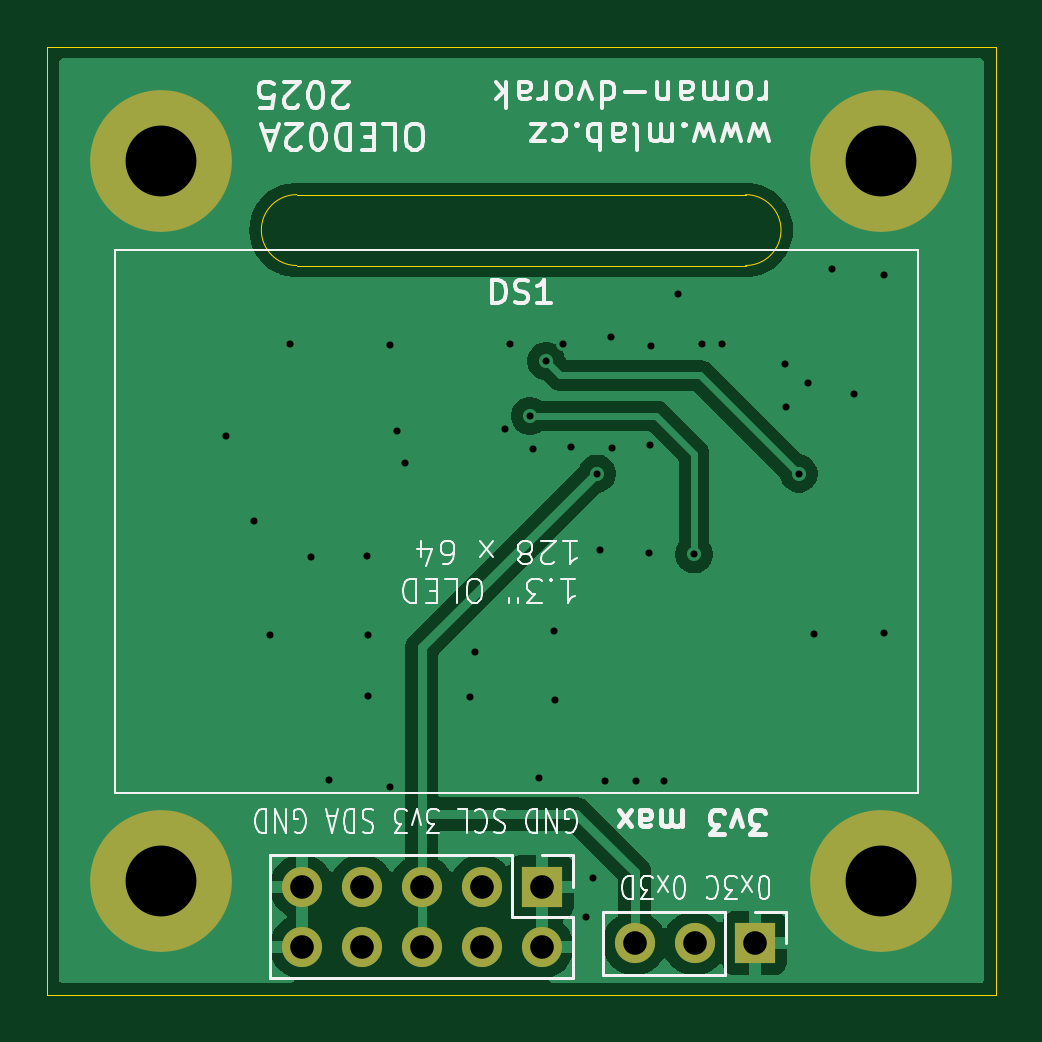
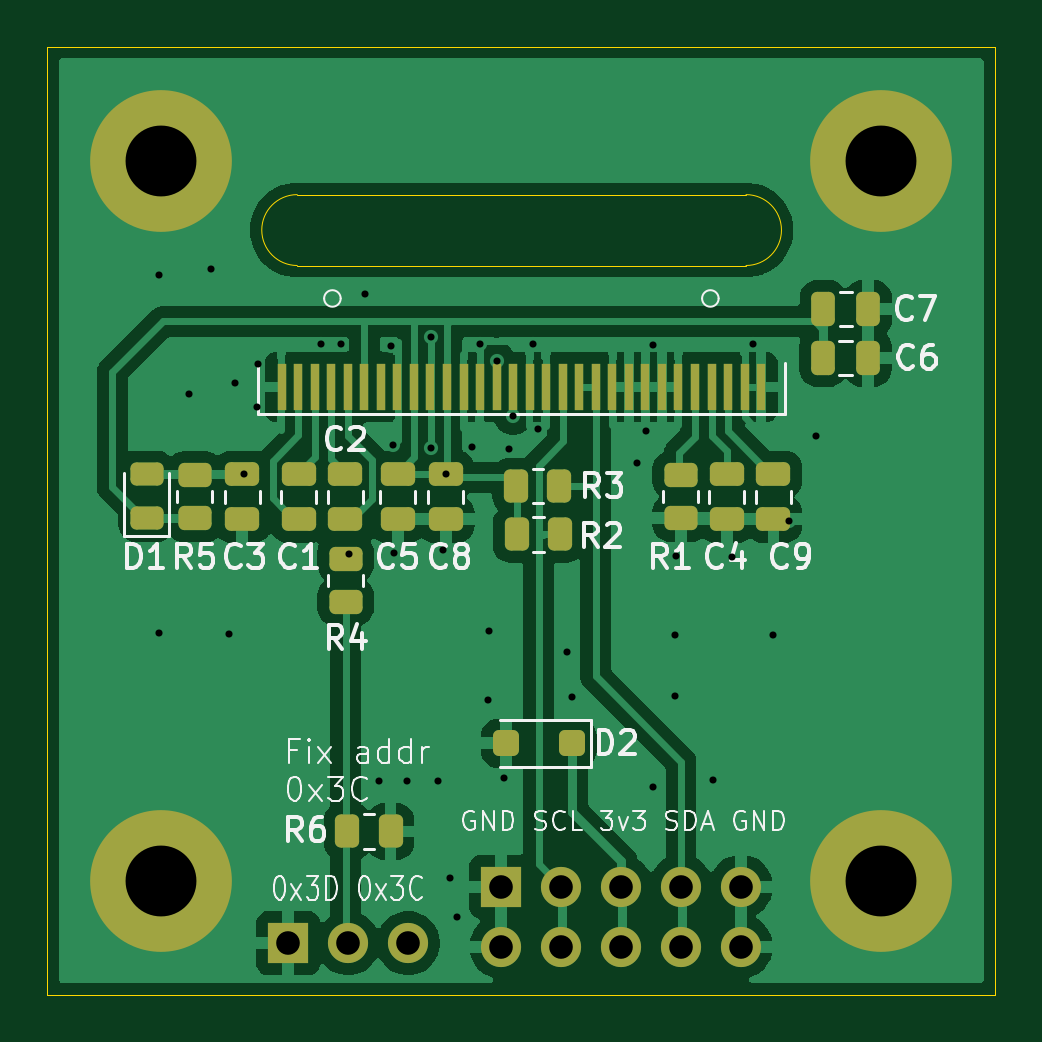
Circuit board: 11 layer files. Board 40.1 x 40.1 mm.
- bottom_copper: OLED02A-B_Cu.gbr (63569 bytes)
- bottom_mask: OLED02A-B_Mask.gbr (4382 bytes)
- paste: OLED02A-B_Paste.gbr (3768 bytes)
- bottom_silk: OLED02A-B_Silkscreen.gbr (37914 bytes)
- outline: OLED02A-Edge_Cuts.gbr (830 bytes)
- top_copper: OLED02A-F_Cu.gbr (22951 bytes)
- top_mask: OLED02A-F_Mask.gbr (1063 bytes)
- paste: OLED02A-F_Paste.gbr (449 bytes)
- top_silk: OLED02A-F_Silkscreen.gbr (36507 bytes)
- drill: OLED02A-NPTH_drill.drl (287 bytes)
- drill: OLED02A-PTH_drill.drl (1285 bytes)

=== bottom_copper: OLED02A-B_Cu.gbr (63569 bytes, source omitted) ===
=== bottom_mask: OLED02A-B_Mask.gbr ===
%TF.GenerationSoftware,KiCad,Pcbnew,9.0.0*%
%TF.CreationDate,2025-03-13T10:40:51+00:00*%
%TF.ProjectId,OLED02,4f4c4544-3032-42e6-9b69-6361645f7063,rev?*%
%TF.SameCoordinates,Original*%
%TF.FileFunction,Soldermask,Bot*%
%TF.FilePolarity,Negative*%
%FSLAX46Y46*%
G04 Gerber Fmt 4.6, Leading zero omitted, Abs format (unit mm)*
G04 Created by KiCad (PCBNEW 9.0.0) date 2025-03-13 10:40:51*
%MOMM*%
%LPD*%
G01*
G04 APERTURE LIST*
G04 Aperture macros list*
%AMRoundRect*
0 Rectangle with rounded corners*
0 $1 Rounding radius*
0 $2 $3 $4 $5 $6 $7 $8 $9 X,Y pos of 4 corners*
0 Add a 4 corners polygon primitive as box body*
4,1,4,$2,$3,$4,$5,$6,$7,$8,$9,$2,$3,0*
0 Add four circle primitives for the rounded corners*
1,1,$1+$1,$2,$3*
1,1,$1+$1,$4,$5*
1,1,$1+$1,$6,$7*
1,1,$1+$1,$8,$9*
0 Add four rect primitives between the rounded corners*
20,1,$1+$1,$2,$3,$4,$5,0*
20,1,$1+$1,$4,$5,$6,$7,0*
20,1,$1+$1,$6,$7,$8,$9,0*
20,1,$1+$1,$8,$9,$2,$3,0*%
G04 Aperture macros list end*
%ADD10R,1.700000X1.700000*%
%ADD11O,1.700000X1.700000*%
%ADD12C,6.000000*%
%ADD13RoundRect,0.243750X0.456250X-0.243750X0.456250X0.243750X-0.456250X0.243750X-0.456250X-0.243750X0*%
%ADD14RoundRect,0.250000X-0.475000X0.250000X-0.475000X-0.250000X0.475000X-0.250000X0.475000X0.250000X0*%
%ADD15RoundRect,0.250000X-0.450000X0.262500X-0.450000X-0.262500X0.450000X-0.262500X0.450000X0.262500X0*%
%ADD16RoundRect,0.250000X0.262500X0.450000X-0.262500X0.450000X-0.262500X-0.450000X0.262500X-0.450000X0*%
%ADD17RoundRect,0.250000X0.250000X0.475000X-0.250000X0.475000X-0.250000X-0.475000X0.250000X-0.475000X0*%
%ADD18RoundRect,0.250000X0.450000X-0.262500X0.450000X0.262500X-0.450000X0.262500X-0.450000X-0.262500X0*%
%ADD19RoundRect,0.250000X-0.300000X-0.300000X0.300000X-0.300000X0.300000X0.300000X-0.300000X0.300000X0*%
%ADD20R,0.400000X2.000000*%
%ADD21RoundRect,0.250000X0.475000X-0.250000X0.475000X0.250000X-0.475000X0.250000X-0.475000X-0.250000X0*%
%ADD22RoundRect,0.250000X-0.262500X-0.450000X0.262500X-0.450000X0.262500X0.450000X-0.262500X0.450000X0*%
G04 APERTURE END LIST*
D10*
%TO.C,JP1*%
X9825000Y-12760000D03*
D11*
X7285000Y-12760000D03*
X4745000Y-12760000D03*
%TD*%
D12*
%TO.C,M4*%
X15190000Y-10110000D03*
%TD*%
%TO.C,M3*%
X-15290000Y-10110000D03*
%TD*%
%TO.C,M2*%
X15190000Y20370000D03*
%TD*%
D10*
%TO.C,J2*%
X810000Y-10370000D03*
D11*
X810000Y-12910000D03*
X-1730000Y-10370000D03*
X-1730000Y-12910000D03*
X-4270000Y-10370000D03*
X-4270000Y-12910000D03*
X-6810000Y-10370000D03*
X-6810000Y-12910000D03*
X-9350000Y-10370000D03*
X-9350000Y-12910000D03*
%TD*%
D12*
%TO.C,M1*%
X-15290000Y20370000D03*
%TD*%
D13*
%TO.C,D1*%
X15810000Y5222500D03*
X15810000Y7097500D03*
%TD*%
D14*
%TO.C,C4*%
X-8740000Y7090000D03*
X-8740000Y5190000D03*
%TD*%
%TO.C,C9*%
X-10720000Y7090000D03*
X-10720000Y5190000D03*
%TD*%
%TO.C,C8*%
X3150000Y7090000D03*
X3150000Y5190000D03*
%TD*%
D15*
%TO.C,R1*%
X-6800000Y7062500D03*
X-6800000Y5237500D03*
%TD*%
D16*
%TO.C,R3*%
X162500Y6600000D03*
X-1662500Y6600000D03*
%TD*%
D17*
%TO.C,C7*%
X-12830000Y14090000D03*
X-14730000Y14090000D03*
%TD*%
D14*
%TO.C,C3*%
X11760000Y7090000D03*
X11760000Y5190000D03*
%TD*%
D18*
%TO.C,R5*%
X13777500Y5227500D03*
X13777500Y7052500D03*
%TD*%
D14*
%TO.C,C5*%
X5190000Y7090000D03*
X5190000Y5190000D03*
%TD*%
%TO.C,C2*%
X7400000Y7090000D03*
X7400000Y5190000D03*
%TD*%
D19*
%TO.C,D2*%
X-2187500Y-4300000D03*
X612500Y-4300000D03*
%TD*%
D20*
%TO.C,DS1*%
X10100000Y10785000D03*
X9400000Y10785000D03*
X8700000Y10785000D03*
X8000000Y10785000D03*
X7300000Y10785000D03*
X6600000Y10785000D03*
X5900000Y10785000D03*
X5200000Y10785000D03*
X4500000Y10785000D03*
X3800000Y10785000D03*
X3100000Y10785000D03*
X2400000Y10785000D03*
X1700000Y10785000D03*
X1000000Y10785000D03*
X300000Y10785000D03*
X-400000Y10785000D03*
X-1100000Y10785000D03*
X-1800000Y10785000D03*
X-2500000Y10785000D03*
X-3200000Y10785000D03*
X-3900000Y10785000D03*
X-4600000Y10785000D03*
X-5300000Y10785000D03*
X-6000000Y10785000D03*
X-6700000Y10785000D03*
X-7400000Y10785000D03*
X-8100000Y10785000D03*
X-8800000Y10785000D03*
X-9500000Y10785000D03*
X-10200000Y10785000D03*
%TD*%
D17*
%TO.C,C6*%
X-12820000Y12020000D03*
X-14720000Y12020000D03*
%TD*%
D16*
%TO.C,R2*%
X152500Y4550000D03*
X-1672500Y4550000D03*
%TD*%
D18*
%TO.C,R4*%
X7390000Y1697500D03*
X7390000Y3522500D03*
%TD*%
D21*
%TO.C,C1*%
X9370000Y5190000D03*
X9370000Y7090000D03*
%TD*%
D22*
%TO.C,R6*%
X5487500Y-8030000D03*
X7312500Y-8030000D03*
%TD*%
M02*

=== paste: OLED02A-B_Paste.gbr ===
%TF.GenerationSoftware,KiCad,Pcbnew,9.0.0*%
%TF.CreationDate,2025-03-13T10:40:51+00:00*%
%TF.ProjectId,OLED02,4f4c4544-3032-42e6-9b69-6361645f7063,rev?*%
%TF.SameCoordinates,Original*%
%TF.FileFunction,Paste,Bot*%
%TF.FilePolarity,Positive*%
%FSLAX46Y46*%
G04 Gerber Fmt 4.6, Leading zero omitted, Abs format (unit mm)*
G04 Created by KiCad (PCBNEW 9.0.0) date 2025-03-13 10:40:51*
%MOMM*%
%LPD*%
G01*
G04 APERTURE LIST*
G04 Aperture macros list*
%AMRoundRect*
0 Rectangle with rounded corners*
0 $1 Rounding radius*
0 $2 $3 $4 $5 $6 $7 $8 $9 X,Y pos of 4 corners*
0 Add a 4 corners polygon primitive as box body*
4,1,4,$2,$3,$4,$5,$6,$7,$8,$9,$2,$3,0*
0 Add four circle primitives for the rounded corners*
1,1,$1+$1,$2,$3*
1,1,$1+$1,$4,$5*
1,1,$1+$1,$6,$7*
1,1,$1+$1,$8,$9*
0 Add four rect primitives between the rounded corners*
20,1,$1+$1,$2,$3,$4,$5,0*
20,1,$1+$1,$4,$5,$6,$7,0*
20,1,$1+$1,$6,$7,$8,$9,0*
20,1,$1+$1,$8,$9,$2,$3,0*%
G04 Aperture macros list end*
%ADD10RoundRect,0.243750X0.456250X-0.243750X0.456250X0.243750X-0.456250X0.243750X-0.456250X-0.243750X0*%
%ADD11RoundRect,0.250000X-0.475000X0.250000X-0.475000X-0.250000X0.475000X-0.250000X0.475000X0.250000X0*%
%ADD12RoundRect,0.250000X-0.450000X0.262500X-0.450000X-0.262500X0.450000X-0.262500X0.450000X0.262500X0*%
%ADD13RoundRect,0.250000X0.262500X0.450000X-0.262500X0.450000X-0.262500X-0.450000X0.262500X-0.450000X0*%
%ADD14RoundRect,0.250000X0.250000X0.475000X-0.250000X0.475000X-0.250000X-0.475000X0.250000X-0.475000X0*%
%ADD15RoundRect,0.250000X0.450000X-0.262500X0.450000X0.262500X-0.450000X0.262500X-0.450000X-0.262500X0*%
%ADD16RoundRect,0.250000X-0.300000X-0.300000X0.300000X-0.300000X0.300000X0.300000X-0.300000X0.300000X0*%
%ADD17R,0.400000X2.000000*%
%ADD18RoundRect,0.250000X0.475000X-0.250000X0.475000X0.250000X-0.475000X0.250000X-0.475000X-0.250000X0*%
%ADD19RoundRect,0.250000X-0.262500X-0.450000X0.262500X-0.450000X0.262500X0.450000X-0.262500X0.450000X0*%
G04 APERTURE END LIST*
D10*
%TO.C,D1*%
X15810000Y5222500D03*
X15810000Y7097500D03*
%TD*%
D11*
%TO.C,C4*%
X-8740000Y7090000D03*
X-8740000Y5190000D03*
%TD*%
%TO.C,C9*%
X-10720000Y7090000D03*
X-10720000Y5190000D03*
%TD*%
%TO.C,C8*%
X3150000Y7090000D03*
X3150000Y5190000D03*
%TD*%
D12*
%TO.C,R1*%
X-6800000Y7062500D03*
X-6800000Y5237500D03*
%TD*%
D13*
%TO.C,R3*%
X162500Y6600000D03*
X-1662500Y6600000D03*
%TD*%
D14*
%TO.C,C7*%
X-12830000Y14090000D03*
X-14730000Y14090000D03*
%TD*%
D11*
%TO.C,C3*%
X11760000Y7090000D03*
X11760000Y5190000D03*
%TD*%
D15*
%TO.C,R5*%
X13777500Y5227500D03*
X13777500Y7052500D03*
%TD*%
D11*
%TO.C,C5*%
X5190000Y7090000D03*
X5190000Y5190000D03*
%TD*%
%TO.C,C2*%
X7400000Y7090000D03*
X7400000Y5190000D03*
%TD*%
D16*
%TO.C,D2*%
X-2187500Y-4300000D03*
X612500Y-4300000D03*
%TD*%
D17*
%TO.C,DS1*%
X10100000Y10785000D03*
X9400000Y10785000D03*
X8700000Y10785000D03*
X8000000Y10785000D03*
X7300000Y10785000D03*
X6600000Y10785000D03*
X5900000Y10785000D03*
X5200000Y10785000D03*
X4500000Y10785000D03*
X3800000Y10785000D03*
X3100000Y10785000D03*
X2400000Y10785000D03*
X1700000Y10785000D03*
X1000000Y10785000D03*
X300000Y10785000D03*
X-400000Y10785000D03*
X-1100000Y10785000D03*
X-1800000Y10785000D03*
X-2500000Y10785000D03*
X-3200000Y10785000D03*
X-3900000Y10785000D03*
X-4600000Y10785000D03*
X-5300000Y10785000D03*
X-6000000Y10785000D03*
X-6700000Y10785000D03*
X-7400000Y10785000D03*
X-8100000Y10785000D03*
X-8800000Y10785000D03*
X-9500000Y10785000D03*
X-10200000Y10785000D03*
%TD*%
D14*
%TO.C,C6*%
X-12820000Y12020000D03*
X-14720000Y12020000D03*
%TD*%
D13*
%TO.C,R2*%
X152500Y4550000D03*
X-1672500Y4550000D03*
%TD*%
D15*
%TO.C,R4*%
X7390000Y1697500D03*
X7390000Y3522500D03*
%TD*%
D18*
%TO.C,C1*%
X9370000Y5190000D03*
X9370000Y7090000D03*
%TD*%
D19*
%TO.C,R6*%
X5487500Y-8030000D03*
X7312500Y-8030000D03*
%TD*%
M02*

=== bottom_silk: OLED02A-B_Silkscreen.gbr (37914 bytes, source omitted) ===
=== outline: OLED02A-Edge_Cuts.gbr ===
%TF.GenerationSoftware,KiCad,Pcbnew,9.0.0*%
%TF.CreationDate,2025-03-13T10:40:51+00:00*%
%TF.ProjectId,OLED02,4f4c4544-3032-42e6-9b69-6361645f7063,rev?*%
%TF.SameCoordinates,Original*%
%TF.FileFunction,Profile,NP*%
%FSLAX46Y46*%
G04 Gerber Fmt 4.6, Leading zero omitted, Abs format (unit mm)*
G04 Created by KiCad (PCBNEW 9.0.0) date 2025-03-13 10:40:51*
%MOMM*%
%LPD*%
G01*
G04 APERTURE LIST*
%TA.AperFunction,Profile*%
%ADD10C,0.050000*%
%TD*%
G04 APERTURE END LIST*
D10*
X-9560000Y15930000D02*
G75*
G02*
X-9560000Y18930000I0J1500000D01*
G01*
X-20120000Y25200000D02*
X20020000Y25200000D01*
X20020000Y-14940000D01*
X-20120000Y-14940000D01*
X-20120000Y25200000D01*
X9440000Y15930000D02*
X-9560000Y15930000D01*
X9440000Y18930000D02*
G75*
G02*
X9440000Y15930000I0J-1500000D01*
G01*
X-9560000Y18930000D02*
X9440000Y18930000D01*
M02*

=== top_copper: OLED02A-F_Cu.gbr (22951 bytes, source omitted) ===
=== top_mask: OLED02A-F_Mask.gbr ===
%TF.GenerationSoftware,KiCad,Pcbnew,9.0.0*%
%TF.CreationDate,2025-03-13T10:40:51+00:00*%
%TF.ProjectId,OLED02,4f4c4544-3032-42e6-9b69-6361645f7063,rev?*%
%TF.SameCoordinates,Original*%
%TF.FileFunction,Soldermask,Top*%
%TF.FilePolarity,Negative*%
%FSLAX46Y46*%
G04 Gerber Fmt 4.6, Leading zero omitted, Abs format (unit mm)*
G04 Created by KiCad (PCBNEW 9.0.0) date 2025-03-13 10:40:51*
%MOMM*%
%LPD*%
G01*
G04 APERTURE LIST*
%ADD10R,1.700000X1.700000*%
%ADD11O,1.700000X1.700000*%
%ADD12C,6.000000*%
G04 APERTURE END LIST*
D10*
%TO.C,JP1*%
X9825000Y-12760000D03*
D11*
X7285000Y-12760000D03*
X4745000Y-12760000D03*
%TD*%
D12*
%TO.C,M4*%
X15190000Y-10110000D03*
%TD*%
%TO.C,M3*%
X-15290000Y-10110000D03*
%TD*%
%TO.C,M2*%
X15190000Y20370000D03*
%TD*%
D10*
%TO.C,J2*%
X810000Y-10370000D03*
D11*
X810000Y-12910000D03*
X-1730000Y-10370000D03*
X-1730000Y-12910000D03*
X-4270000Y-10370000D03*
X-4270000Y-12910000D03*
X-6810000Y-10370000D03*
X-6810000Y-12910000D03*
X-9350000Y-10370000D03*
X-9350000Y-12910000D03*
%TD*%
D12*
%TO.C,M1*%
X-15290000Y20370000D03*
%TD*%
M02*

=== paste: OLED02A-F_Paste.gbr ===
%TF.GenerationSoftware,KiCad,Pcbnew,9.0.0*%
%TF.CreationDate,2025-03-13T10:40:51+00:00*%
%TF.ProjectId,OLED02,4f4c4544-3032-42e6-9b69-6361645f7063,rev?*%
%TF.SameCoordinates,Original*%
%TF.FileFunction,Paste,Top*%
%TF.FilePolarity,Positive*%
%FSLAX46Y46*%
G04 Gerber Fmt 4.6, Leading zero omitted, Abs format (unit mm)*
G04 Created by KiCad (PCBNEW 9.0.0) date 2025-03-13 10:40:51*
%MOMM*%
%LPD*%
G01*
G04 APERTURE LIST*
G04 APERTURE END LIST*
M02*

=== top_silk: OLED02A-F_Silkscreen.gbr (36507 bytes, source omitted) ===
=== drill: OLED02A-NPTH_drill.drl ===
M48
; DRILL file {KiCad 9.0.0} date 2025-03-13T10:40:51+0000
; FORMAT={3:3/ absolute / metric / suppress leading zeros}
; #@! TF.CreationDate,2025-03-13T10:40:51+00:00
; #@! TF.GenerationSoftware,Kicad,Pcbnew,9.0.0
; #@! TF.FileFunction,NonPlated,1,2,NPTH
FMAT,2
METRIC,TZ
%
G90
G05
M30

=== drill: OLED02A-PTH_drill.drl ===
M48
; DRILL file {KiCad 9.0.0} date 2025-03-13T10:40:51+0000
; FORMAT={3:3/ absolute / metric / suppress leading zeros}
; #@! TF.CreationDate,2025-03-13T10:40:51+00:00
; #@! TF.GenerationSoftware,Kicad,Pcbnew,9.0.0
; #@! TF.FileFunction,Plated,1,2,PTH
FMAT,2
METRIC,TZ
; #@! TA.AperFunction,Plated,PTH,ViaDrill
T1C0.300
; #@! TA.AperFunction,Plated,PTH,ComponentDrill
T2C1.000
; #@! TA.AperFunction,Plated,PTH,ComponentDrill
T3C3.000
%
G90
G05
T1
X-12540Y8710
X-11380Y5100
X-10700Y270
X-9860Y12600
X-8950Y3580
X-8180Y-5840
X-6580Y3640
X-6550Y270
X-6550Y-2290
X-5620Y12570
X-5610Y-6130
X-5310Y8910
X-4960Y7590
X-2210Y-2350
X-2000Y-440
X-740Y9020
X-540Y12610
X300Y9560
X460Y8160
X700Y-5750
X1000Y11880
X1340Y470
X1370Y-2460
X1710Y12620
X2050Y8230
X2690Y-11670
X2980Y-10020
X3150Y7120
X3280Y3880
X3470Y-5890
X3760Y12910
X3770Y8220
X4810Y-5890
X5340Y3770
X5395Y8335
X5450Y12540
X5970Y-5910
X6570Y14710
X7260Y3700
X7590Y12610
X8440Y12610
X11100Y11770
X11140Y9920
X11690Y7118
X12080Y10960
X12330Y310
X13110Y15780
X14020Y10490
X15300Y15510
X15300Y370
T2
X-9350Y-10370
X-9350Y-12910
X-6810Y-10370
X-6810Y-12910
X-4270Y-10370
X-4270Y-12910
X-1730Y-10370
X-1730Y-12910
X810Y-10370
X810Y-12910
X4745Y-12760
X7285Y-12760
X9825Y-12760
T3
X-15290Y20370
X-15290Y-10110
X15190Y20370
X15190Y-10110
M30
